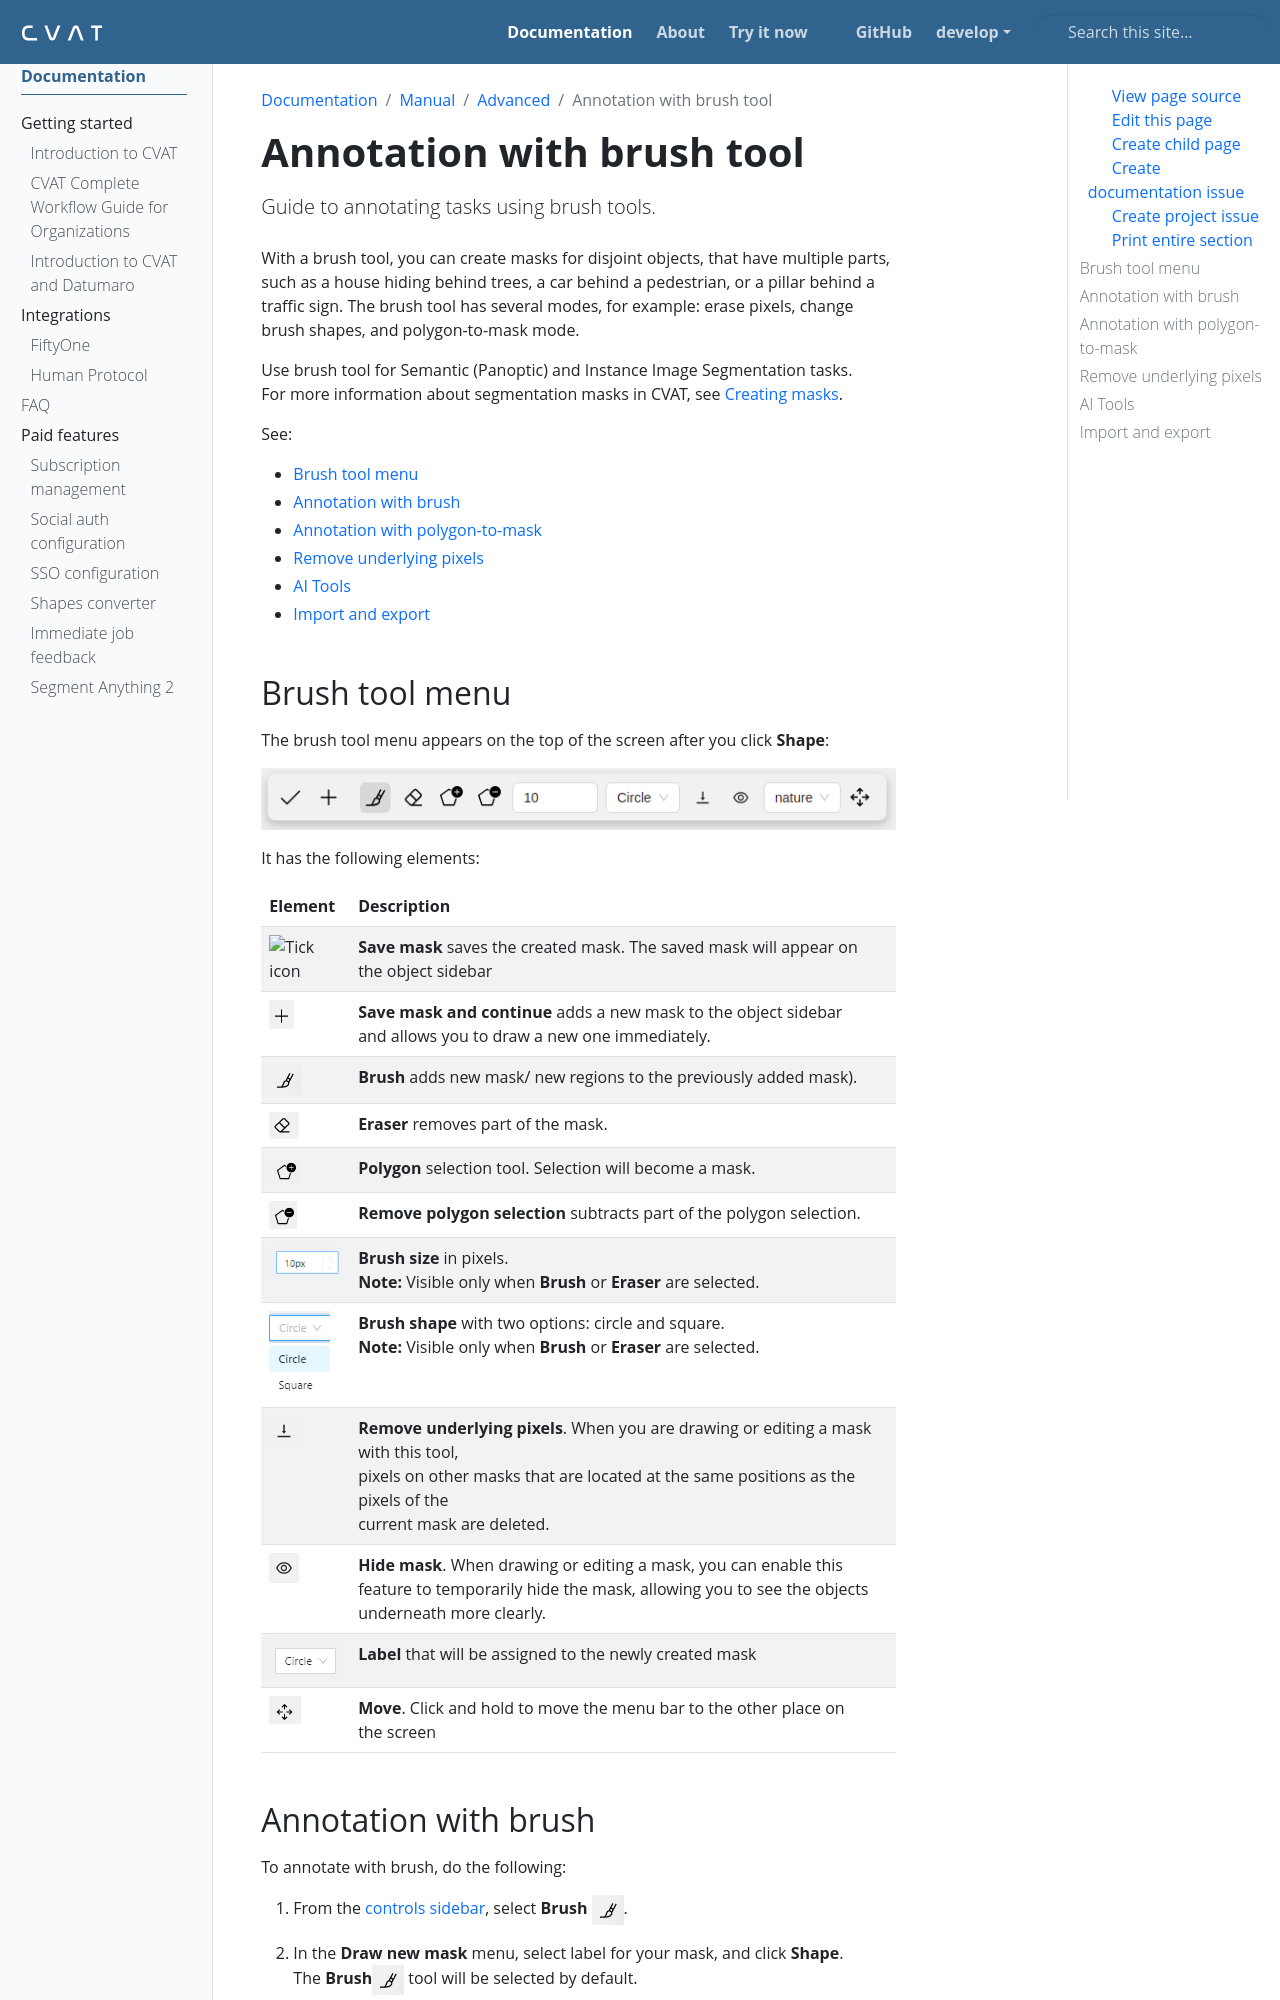

repository: wanlanli/cvat · page: docs/manual/advanced/annotation-with-brush-tool/index.html · generator: sphinx

---
title: 'Annotation with brush tool'
linkTitle: 'Annotation with brush tool'
weight: 13
description: 'Guide to annotating tasks using brush tools.'
---

With a brush tool, you can create masks for disjoint objects, that have multiple parts,
such as a house hiding behind trees, a car behind a pedestrian, or a pillar behind a
traffic sign.
The brush tool has several modes, for example: erase pixels, change brush shapes, and polygon-to-mask mode.

Use brush tool for Semantic (Panoptic) and Instance Image Segmentation tasks. <br>For more information about segmentation masks in CVAT, see {{< ilink "/docs/manual/advanced/annotation-with-polygons/creating-mask" "Creating masks" >}}.

See:

- [Brush tool menu](#brush-tool-menu)
- [Annotation with brush](#annotation-with-brush)
- [Annotation with polygon-to-mask](#annotation-with-polygon-to-mask)
- [Remove underlying pixels](#remove-underlying-pixels)
- [AI Tools](#ai-tools)
- [Import and export](#import-and-export)
